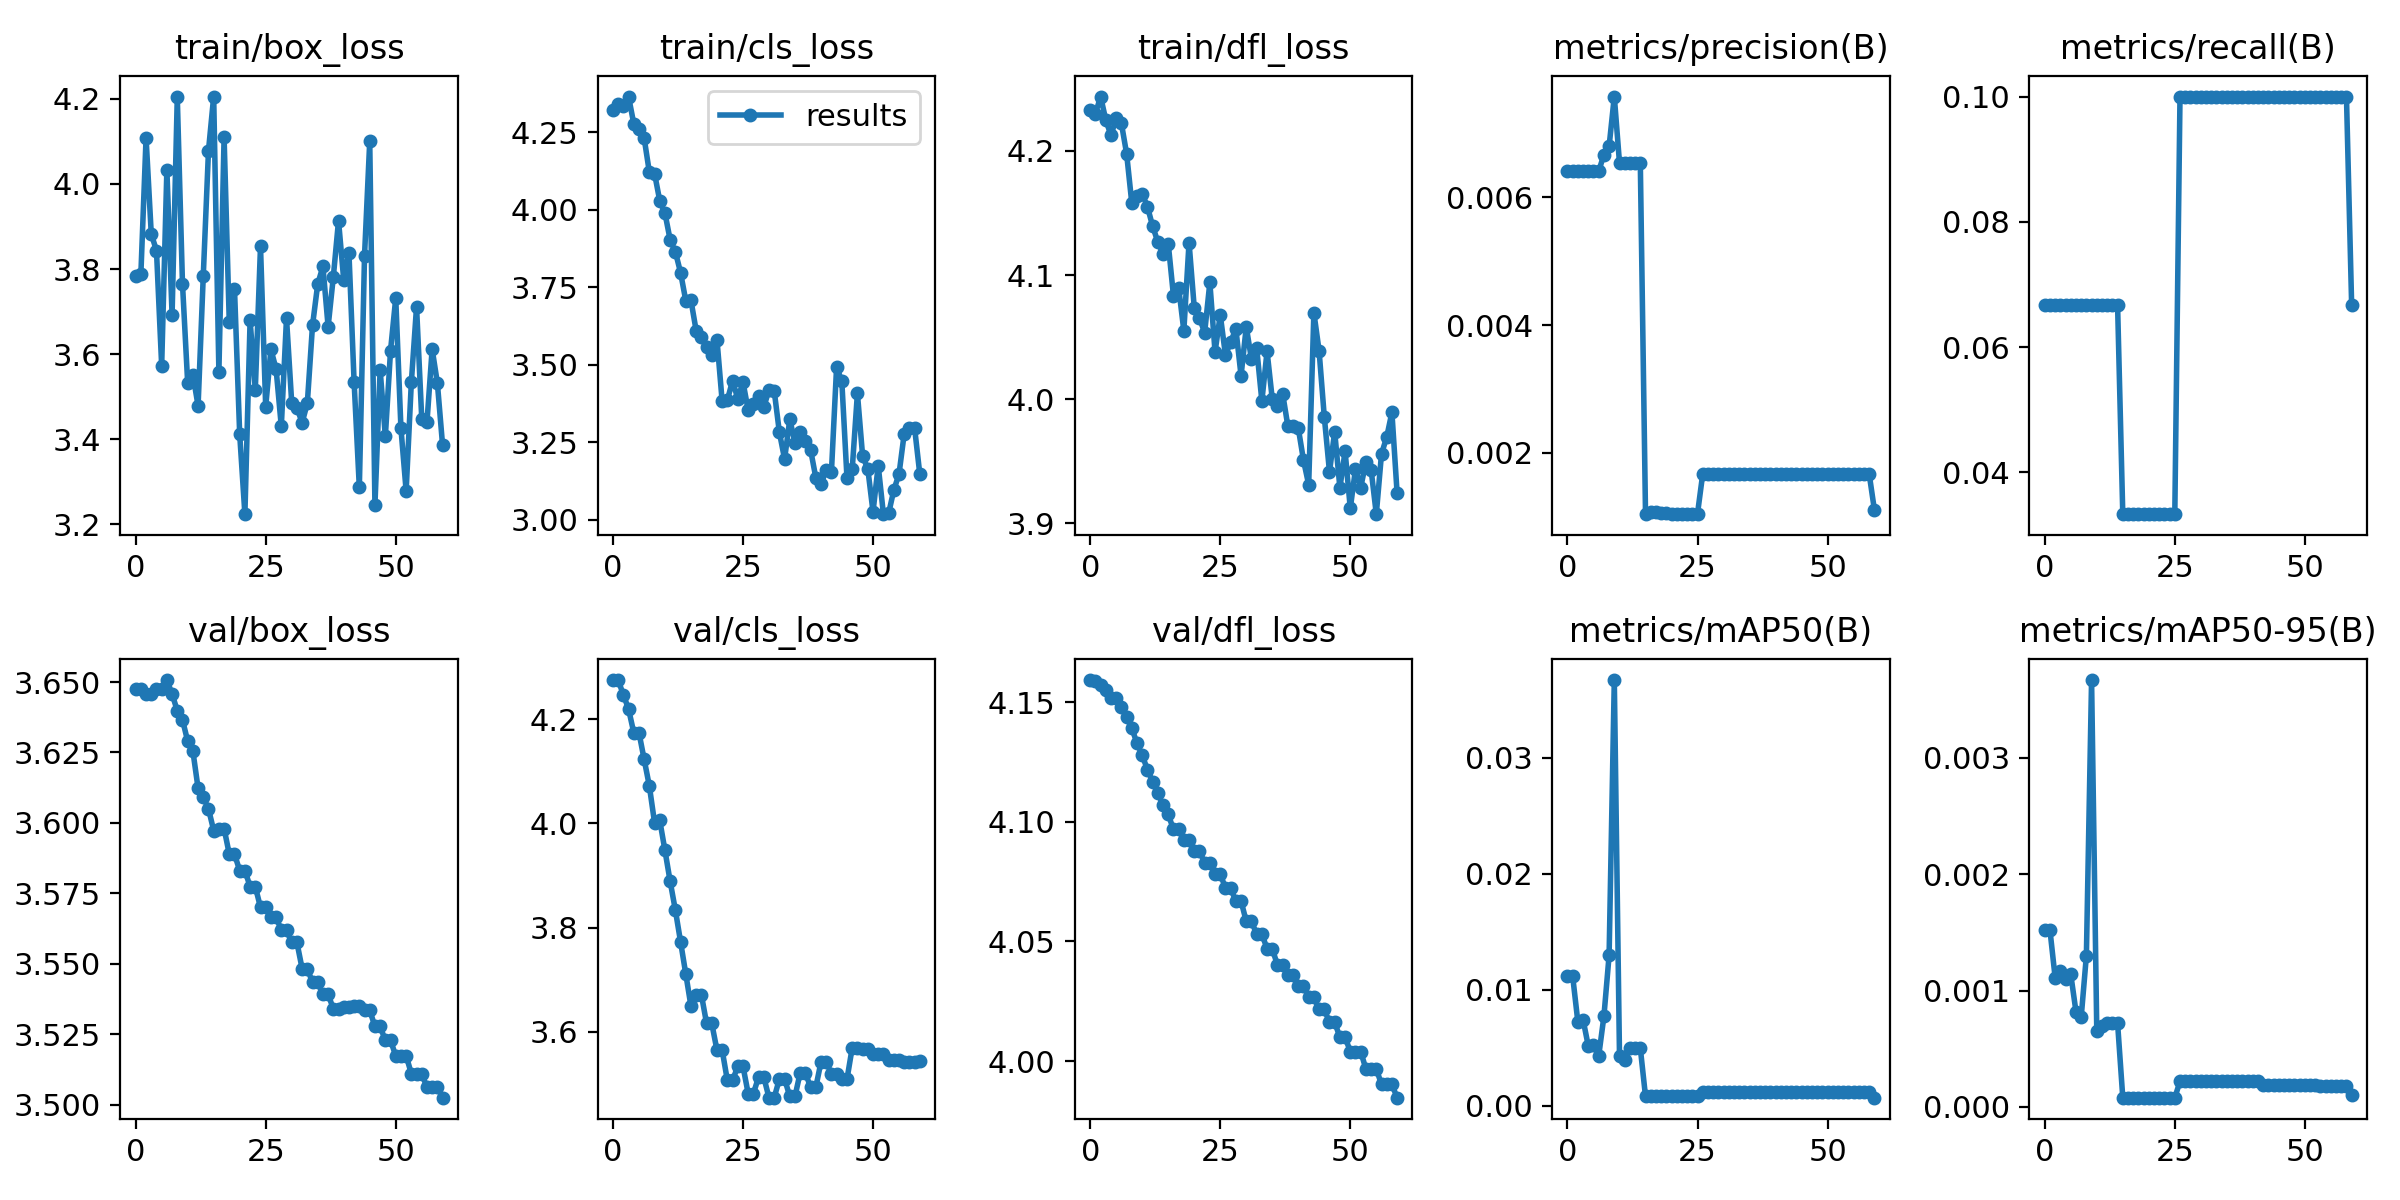

Values plotted in this chart, from the file beside it:
epoch, train/box_loss, train/cls_loss, train/dfl_loss, metrics/precision(B), metrics/recall(B), metrics/mAP50(B), metrics/mAP50-95(B), val/box_loss, val/cls_loss, val/dfl_loss, lr/pg0, lr/pg1, lr/pg2
0, 3.784, 4.322, 4.233, 0.00641, 0.06667, 0.01115, 0.00152, 3.647, 4.275, 4.159, 0.1, 0, 0
1, 3.788, 4.341, 4.23, 0.00641, 0.06667, 0.01115, 0.00152, 3.647, 4.275, 4.159, 0.0991, 9.901e-05, 9.901e-05
2, 4.108, 4.335, 4.244, 0.00641, 0.06667, 0.00721, 0.00111, 3.646, 4.247, 4.157, 0.0982, 0.000196, 0.000196
3, 3.882, 4.366, 4.225, 0.00641, 0.06667, 0.00741, 0.00117, 3.646, 4.22, 4.155, 0.09729, 0.0002911, 0.0002911
4, 3.844, 4.279, 4.213, 0.00641, 0.06667, 0.00515, 0.0011, 3.648, 4.174, 4.152, 0.09638, 0.0003842, 0.0003842
5, 3.573, 4.261, 4.227, 0.00641, 0.06667, 0.0052, 0.00114, 3.648, 4.174, 4.152, 0.09548, 0.0004752, 0.0004752
6, 4.034, 4.232, 4.222, 0.00641, 0.06667, 0.00429, 0.00082, 3.651, 4.123, 4.148, 0.09456, 0.0005644, 0.0005644
7, 3.692, 4.122, 4.198, 0.00667, 0.06667, 0.0077, 0.00077, 3.646, 4.072, 4.144, 0.09365, 0.0006515, 0.0006515
8, 4.203, 4.117, 4.158, 0.0068, 0.06667, 0.01297, 0.0013, 3.64, 4.001, 4.139, 0.09274, 0.0007366, 0.0007366
9, 3.766, 4.029, 4.163, 0.00758, 0.06667, 0.0367, 0.00367, 3.637, 4.006, 4.133, 0.09182, 0.0008198, 0.0008198
10, 3.533, 3.989, 4.165, 0.00654, 0.06667, 0.00427, 0.00065, 3.629, 3.948, 4.128, 0.0909, 0.000901, 0.000901
11, 3.552, 3.903, 4.155, 0.00654, 0.06667, 0.00392, 0.0007, 3.626, 3.889, 4.122, 0.08998, 0.0009802, 0.0009802
12, 3.479, 3.865, 4.139, 0.00654, 0.06667, 0.00497, 0.00072, 3.612, 3.833, 4.117, 0.08906, 0.001057, 0.001057
13, 3.785, 3.798, 4.127, 0.00654, 0.06667, 0.00497, 0.00072, 3.609, 3.773, 4.112, 0.08813, 0.001133, 0.001133
14, 4.078, 3.707, 4.117, 0.00654, 0.06667, 0.00497, 0.00072, 3.605, 3.711, 4.107, 0.08721, 0.001206, 0.001206
15, 4.205, 3.708, 4.125, 0.00105, 0.03333, 0.00081, 8e-05, 3.597, 3.649, 4.103, 0.08628, 0.001277, 0.001277
16, 3.558, 3.61, 4.083, 0.00107, 0.03333, 0.00083, 8e-05, 3.598, 3.671, 4.097, 0.08535, 0.001347, 0.001347
17, 4.11, 3.588, 4.09, 0.00107, 0.03333, 0.00083, 8e-05, 3.598, 3.671, 4.097, 0.08441, 0.001414, 0.001414
18, 3.675, 3.557, 4.055, 0.00106, 0.03333, 0.00082, 8e-05, 3.589, 3.616, 4.092, 0.08348, 0.001479, 0.001479
19, 3.754, 3.532, 4.126, 0.00106, 0.03333, 0.00082, 8e-05, 3.589, 3.616, 4.092, 0.08254, 0.001543, 0.001543
20, 3.412, 3.581, 4.074, 0.00105, 0.03333, 0.00083, 8e-05, 3.583, 3.564, 4.088, 0.0816, 0.001604, 0.001604
21, 3.224, 3.382, 4.066, 0.00105, 0.03333, 0.00083, 8e-05, 3.583, 3.564, 4.088, 0.08066, 0.001663, 0.001663
22, 3.679, 3.386, 4.053, 0.00104, 0.03333, 0.00081, 8e-05, 3.577, 3.506, 4.083, 0.07972, 0.001721, 0.001721
23, 3.517, 3.449, 4.094, 0.00104, 0.03333, 0.00081, 8e-05, 3.577, 3.506, 4.083, 0.07878, 0.001776, 0.001776
24, 3.853, 3.39, 4.038, 0.00105, 0.03333, 0.00081, 8e-05, 3.57, 3.534, 4.078, 0.07783, 0.00183, 0.00183
25, 3.477, 3.445, 4.068, 0.00105, 0.03333, 0.00081, 8e-05, 3.57, 3.534, 4.078, 0.07688, 0.001881, 0.001881
26, 3.612, 3.354, 4.035, 0.00167, 0.1, 0.00116, 0.00022, 3.567, 3.481, 4.072, 0.07593, 0.001931, 0.001931
27, 3.565, 3.373, 4.046, 0.00167, 0.1, 0.00116, 0.00022, 3.567, 3.481, 4.072, 0.07498, 0.001978, 0.001978
28, 3.43, 3.401, 4.057, 0.00167, 0.1, 0.00116, 0.00022, 3.562, 3.513, 4.067, 0.07402, 0.002024, 0.002024
29, 3.684, 3.364, 4.019, 0.00167, 0.1, 0.00116, 0.00022, 3.562, 3.513, 4.067, 0.07307, 0.002067, 0.002067
30, 3.486, 3.418, 4.058, 0.00167, 0.1, 0.00116, 0.00022, 3.558, 3.473, 4.058, 0.07211, 0.002109, 0.002109
31, 3.474, 3.417, 4.032, 0.00167, 0.1, 0.00116, 0.00022, 3.558, 3.473, 4.058, 0.07115, 0.002149, 0.002149
32, 3.439, 3.282, 4.041, 0.00167, 0.1, 0.00116, 0.00022, 3.548, 3.509, 4.053, 0.07019, 0.002186, 0.002186
33, 3.485, 3.196, 3.998, 0.00167, 0.1, 0.00116, 0.00022, 3.548, 3.509, 4.053, 0.06922, 0.002222, 0.002222
34, 3.668, 3.324, 4.038, 0.00167, 0.1, 0.00116, 0.00022, 3.543, 3.476, 4.047, 0.06826, 0.002256, 0.002256
35, 3.764, 3.249, 4, 0.00167, 0.1, 0.00116, 0.00022, 3.543, 3.476, 4.047, 0.06729, 0.002287, 0.002287
36, 3.806, 3.284, 3.995, 0.00167, 0.1, 0.00116, 0.00022, 3.539, 3.521, 4.04, 0.06632, 0.002317, 0.002317
37, 3.665, 3.253, 4.004, 0.00167, 0.1, 0.00116, 0.00022, 3.539, 3.521, 4.04, 0.06535, 0.002345, 0.002345
38, 3.782, 3.225, 3.978, 0.00167, 0.1, 0.00116, 0.00022, 3.534, 3.493, 4.036, 0.06437, 0.00237, 0.00237
39, 3.914, 3.136, 3.978, 0.00167, 0.1, 0.00116, 0.00022, 3.534, 3.493, 4.036, 0.06339, 0.002394, 0.002394
40, 3.775, 3.114, 3.977, 0.00167, 0.1, 0.00116, 0.00022, 3.534, 3.542, 4.031, 0.06242, 0.002416, 0.002416
41, 3.839, 3.162, 3.951, 0.00167, 0.1, 0.00116, 0.00022, 3.534, 3.542, 4.031, 0.06144, 0.002436, 0.002436
42, 3.534, 3.153, 3.931, 0.00167, 0.1, 0.00116, 0.00019, 3.535, 3.519, 4.027, 0.06045, 0.002454, 0.002454
43, 3.287, 3.494, 4.07, 0.00167, 0.1, 0.00116, 0.00019, 3.535, 3.519, 4.027, 0.05947, 0.002469, 0.002469
44, 3.832, 3.447, 4.039, 0.00167, 0.1, 0.00116, 0.00019, 3.534, 3.509, 4.022, 0.05848, 0.002483, 0.002483
45, 4.1, 3.133, 3.986, 0.00167, 0.1, 0.00116, 0.00019, 3.534, 3.509, 4.022, 0.05749, 0.002495, 0.002495
46, 3.246, 3.163, 3.941, 0.00167, 0.1, 0.00116, 0.00019, 3.528, 3.569, 4.016, 0.0565, 0.002505, 0.002505
47, 3.563, 3.408, 3.974, 0.00167, 0.1, 0.00116, 0.00019, 3.528, 3.569, 4.016, 0.05551, 0.002513, 0.002513
48, 3.407, 3.206, 3.929, 0.00167, 0.1, 0.00116, 0.00019, 3.523, 3.567, 4.01, 0.05452, 0.002519, 0.002519
49, 3.609, 3.164, 3.958, 0.00167, 0.1, 0.00116, 0.00019, 3.523, 3.567, 4.01, 0.05352, 0.002523, 0.002523
50, 3.732, 3.026, 3.912, 0.00167, 0.1, 0.00116, 0.00019, 3.517, 3.558, 4.004, 0.05253, 0.002525, 0.002525
51, 3.426, 3.175, 3.944, 0.00167, 0.1, 0.00116, 0.00019, 3.517, 3.558, 4.004, 0.05153, 0.002525, 0.002525
52, 3.279, 3.018, 3.929, 0.00167, 0.1, 0.00116, 0.00019, 3.517, 3.558, 4.004, 0.05052, 0.002523, 0.002523
53, 3.534, 3.02, 3.949, 0.00167, 0.1, 0.00116, 0.00018, 3.511, 3.545, 3.997, 0.04952, 0.002519, 0.002519
54, 3.711, 3.096, 3.943, 0.00167, 0.1, 0.00116, 0.00018, 3.511, 3.545, 3.997, 0.04851, 0.002513, 0.002513
55, 3.449, 3.148, 3.907, 0.00167, 0.1, 0.00116, 0.00018, 3.511, 3.545, 3.997, 0.0475, 0.002505, 0.002505
56, 3.44, 3.278, 3.956, 0.00167, 0.1, 0.00116, 0.00018, 3.506, 3.542, 3.99, 0.0465, 0.002495, 0.002495
57, 3.612, 3.298, 3.969, 0.00167, 0.1, 0.00116, 0.00018, 3.506, 3.542, 3.99, 0.04548, 0.002484, 0.002484
58, 3.533, 3.295, 3.989, 0.00167, 0.1, 0.00116, 0.00018, 3.506, 3.542, 3.99, 0.04447, 0.00247, 0.00247
59, 3.387, 3.146, 3.924, 0.00111, 0.06667, 0.0007, 0.0001, 3.502, 3.544, 3.985, 0.04345, 0.002454, 0.002454
